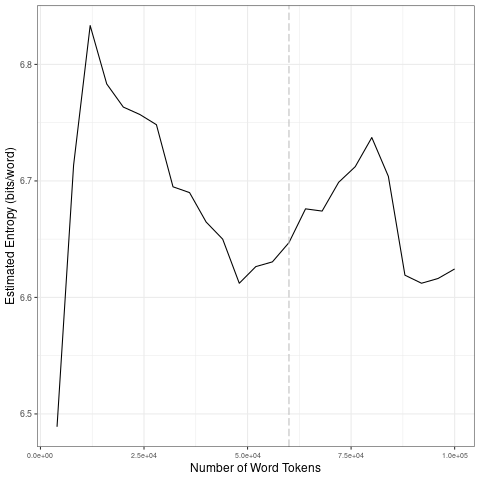

Values plotted in this chart, from the file beside it:
file, entropy.Corpus.Size, entropy.Entropy, sd.Corpus.Size, sd.SD
data/2021_by_fr/2021-03-18_tokens_1-gram…, 4000, 6.489, 20000, 0.1342
data/2021_by_fr/2021-03-18_tokens_1-gram…, 8000, 6.714, 40000, 0.03982
data/2021_by_fr/2021-03-18_tokens_1-gram…, 12000, 6.833, 60000, 0.01556
data/2021_by_fr/2021-03-18_tokens_1-gram…, 16000, 6.783, 80000, 0.02637
data/2021_by_fr/2021-03-18_tokens_1-gram…, 20000, 6.763, 1e+05, 0.03866
data/2021_by_fr/2021-03-18_tokens_1-gram…, 24000, 6.757, 20000, 0.1342
data/2021_by_fr/2021-03-18_tokens_1-gram…, 28000, 6.748, 40000, 0.03982
data/2021_by_fr/2021-03-18_tokens_1-gram…, 32000, 6.695, 60000, 0.01556
data/2021_by_fr/2021-03-18_tokens_1-gram…, 36000, 6.69, 80000, 0.02637
data/2021_by_fr/2021-03-18_tokens_1-gram…, 40000, 6.665, 1e+05, 0.03866
data/2021_by_fr/2021-03-18_tokens_1-gram…, 44000, 6.65, 20000, 0.1342
data/2021_by_fr/2021-03-18_tokens_1-gram…, 48000, 6.612, 40000, 0.03982
data/2021_by_fr/2021-03-18_tokens_1-gram…, 52000, 6.626, 60000, 0.01556
data/2021_by_fr/2021-03-18_tokens_1-gram…, 56000, 6.631, 80000, 0.02637
data/2021_by_fr/2021-03-18_tokens_1-gram…, 60000, 6.647, 1e+05, 0.03866
data/2021_by_fr/2021-03-18_tokens_1-gram…, 64000, 6.676, 20000, 0.1342
data/2021_by_fr/2021-03-18_tokens_1-gram…, 68000, 6.674, 40000, 0.03982
data/2021_by_fr/2021-03-18_tokens_1-gram…, 72000, 6.699, 60000, 0.01556
data/2021_by_fr/2021-03-18_tokens_1-gram…, 76000, 6.712, 80000, 0.02637
data/2021_by_fr/2021-03-18_tokens_1-gram…, 80000, 6.737, 1e+05, 0.03866
data/2021_by_fr/2021-03-18_tokens_1-gram…, 84000, 6.704, 20000, 0.1342
data/2021_by_fr/2021-03-18_tokens_1-gram…, 88000, 6.619, 40000, 0.03982
data/2021_by_fr/2021-03-18_tokens_1-gram…, 92000, 6.612, 60000, 0.01556
data/2021_by_fr/2021-03-18_tokens_1-gram…, 96000, 6.616, 80000, 0.02637
data/2021_by_fr/2021-03-18_tokens_1-gram…, 1e+05, 6.624, 1e+05, 0.03866
